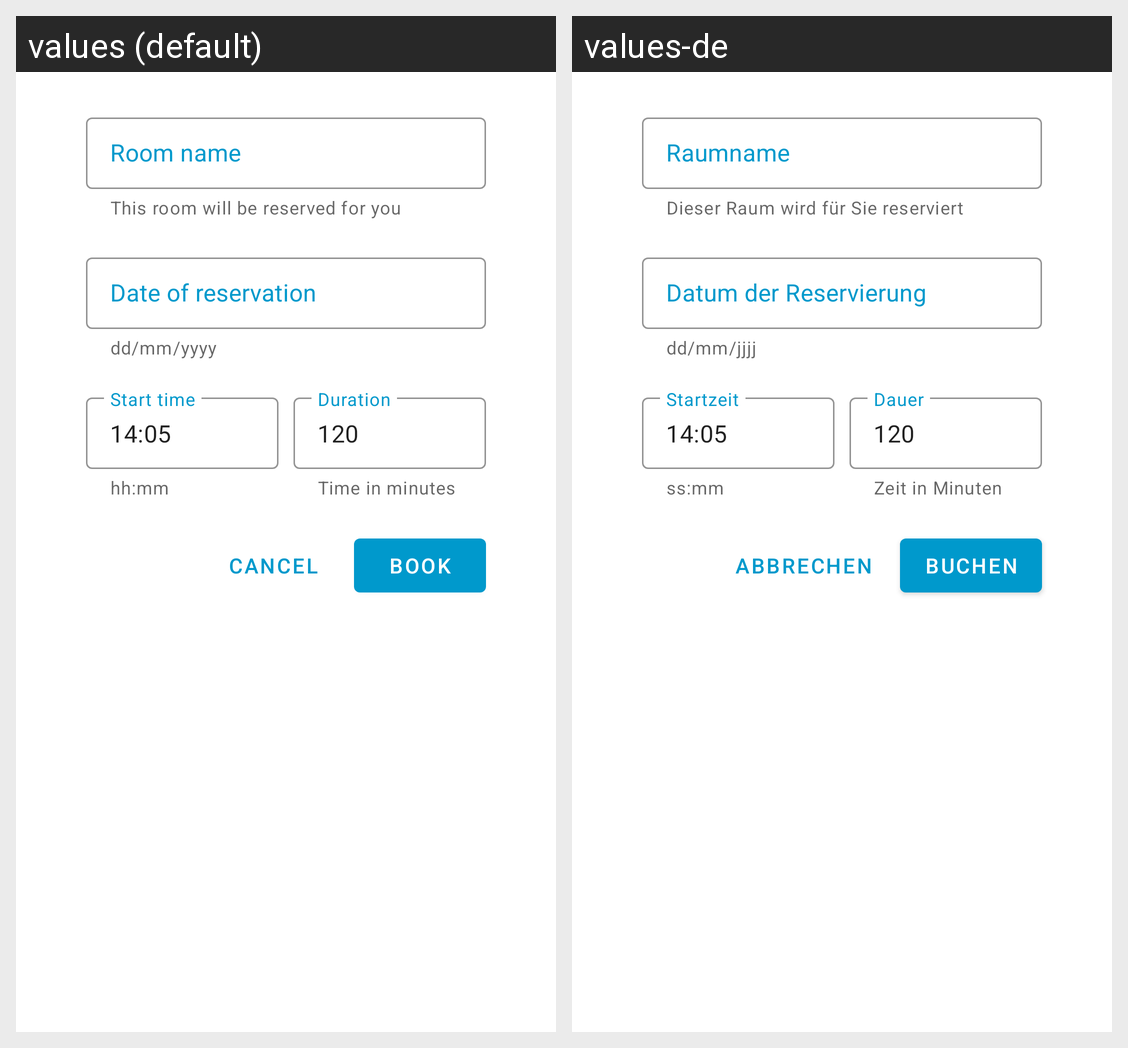

Translations of the strings shown on this Android screen, per locale in the grid:
Android screen res/layout/fragment_room_booking.xml rendered under 2 locales, left to right: values (default), values-de. Device: Nexus 5 (rendered at 1080×1920; each locale shown at half size, 540×960, under a caption strip naming it); theme AppTheme.
Strings drawn on this screen, with the default value and each locale's value (text and hints the layout hard-codes, and strings that could not be matched under every locale, appear in the picture but are not listed):

edt_txt_helper_room_name
  values: This room will be reserved for you
  values-de: Dieser Raum wird für Sie reserviert

edt_txt_hint_room_name
  values: Room name
  values-de: Raumname

edt_txt_helper_reservation_date
  values: dd/mm/yyyy
  values-de: dd/mm/jjjj

edt_txt_hint_reservation_date
  values: Date of reservation
  values-de: Datum der Reservierung

edt_txt_helper_start_time
  values: hh:mm
  values-de: ss:mm

edt_txt_hint_start_time
  values: Start time
  values-de: Startzeit

edt_txt_helper_duration
  values: Time in minutes
  values-de: Zeit in Minuten

edt_txt_hint_duration
  values: Duration
  values-de: Dauer

btn_txt_book
  values: Book
  values-de: Buchen

btn_txt_cancel
  values: Cancel
  values-de: Abbrechen
